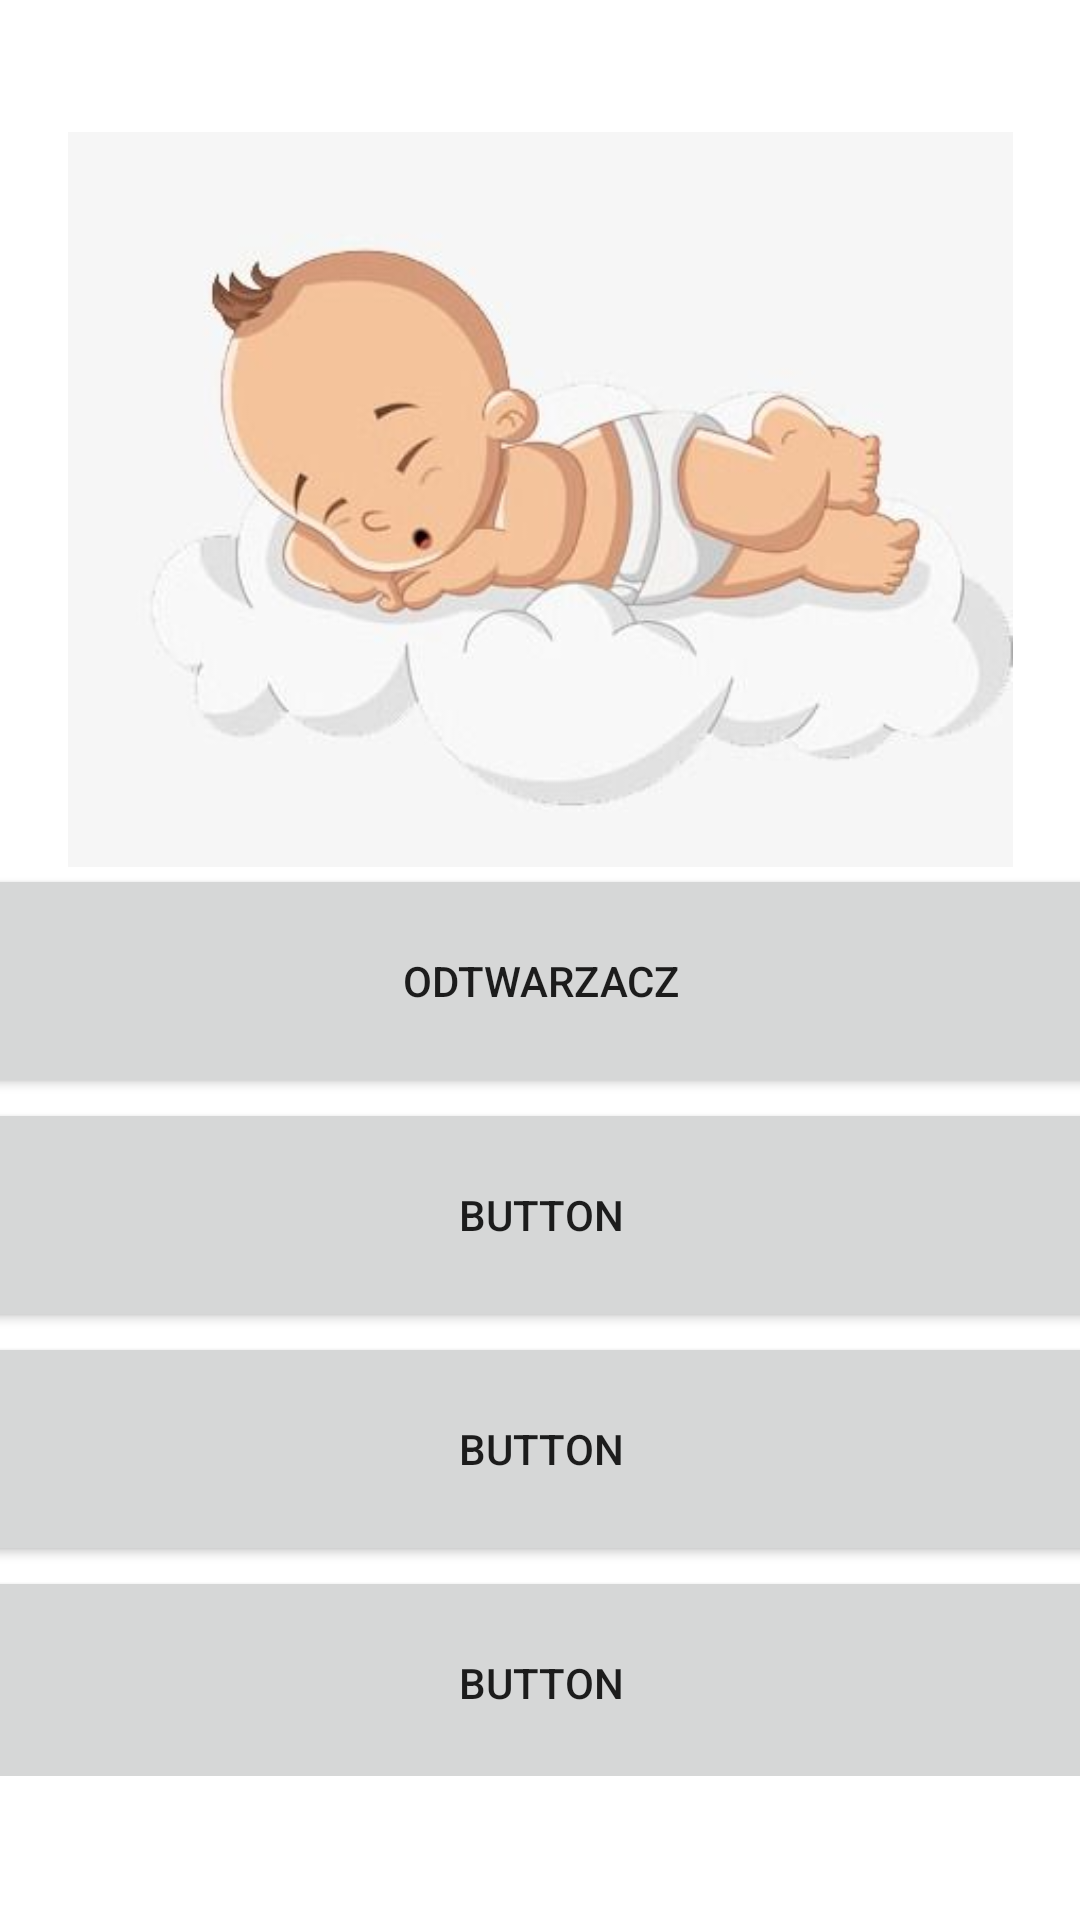

This screen was rendered from an Android layout file. Write that file and the resources it references.
<!-- AndroidManifest.xml: application theme Theme.Niania -->
<!-- res/layout/activity_main.xml -->
<?xml version="1.0" encoding="utf-8"?>
<androidx.constraintlayout.widget.ConstraintLayout xmlns:android="http://schemas.android.com/apk/res/android"
    xmlns:app="http://schemas.android.com/apk/res-auto"
    xmlns:tools="http://schemas.android.com/tools"
    android:layout_width="match_parent"
    android:layout_height="match_parent"
    tools:context=".MainActivity">

    <ImageView
        android:id="@+id/imageView"
        android:layout_width="315dp"
        android:layout_height="245dp"
        android:layout_marginTop="44dp"
        android:contentDescription="@string/menuimage"
        app:layout_constraintEnd_toEndOf="parent"
        app:layout_constraintStart_toStartOf="parent"
        app:layout_constraintTop_toTopOf="parent"
        app:srcCompat="@drawable/baby" />

    <LinearLayout
        android:layout_width="384dp"
        android:layout_height="304dp"
        android:layout_marginBottom="48dp"
        android:orientation="vertical"
        app:layout_constraintBottom_toBottomOf="parent"
        app:layout_constraintEnd_toEndOf="parent"
        app:layout_constraintHorizontal_bias="0.5"
        app:layout_constraintStart_toStartOf="parent">

        <Button
            android:id="@+id/buttonPlayer"
            android:layout_width="match_parent"
            android:layout_height="78dp"
            android:text="@string/odtwarzacz" />

        <Button
            android:id="@+id/button2"
            android:layout_width="match_parent"
            android:layout_height="78dp"
            android:text="Button" />

        <Button
            android:id="@+id/button3"
            android:layout_width="match_parent"
            android:layout_height="78dp"
            android:text="Button" />

        <Button
            android:id="@+id/button4"
            android:layout_width="match_parent"
            android:layout_height="78dp"
            android:text="Button" />
    </LinearLayout>

</androidx.constraintlayout.widget.ConstraintLayout>
<!-- resources referenced by this layout -->
<resources>
  <!-- drawable baby: jpg bitmap (drawable, 11281 bytes) -->
  <string name="menuimage">menuImage</string>
  <string name="odtwarzacz">Odtwarzacz</string>
  <style name="Theme.Niania" parent="Theme.MaterialComponents.DayNight.DarkActionBar">
          
          <item name="colorPrimary">@color/purple_500</item>
          <item name="colorPrimaryVariant">@color/purple_700</item>
          <item name="colorOnPrimary">@color/white</item>
          
          <item name="colorSecondary">@color/teal_200</item>
          <item name="colorSecondaryVariant">@color/teal_700</item>
          <item name="colorOnSecondary">@color/black</item>
          
          <item name="android:statusBarColor" tools:targetApi="l">?attr/colorPrimaryVariant</item>
          
      </style>
  <!-- not gathered from this repository: default colours our renderer supplied (Android Studio template values) -->
  <color name="purple_500">#FF6200EE</color>
  <color name="purple_700">#FF3700B3</color>
  <color name="teal_200">#FF03DAC5</color>
  <color name="teal_700">#FF018786</color>
  <color name="black">#FF000000</color>
  <color name="white">#FFFFFFFF</color>
</resources>
